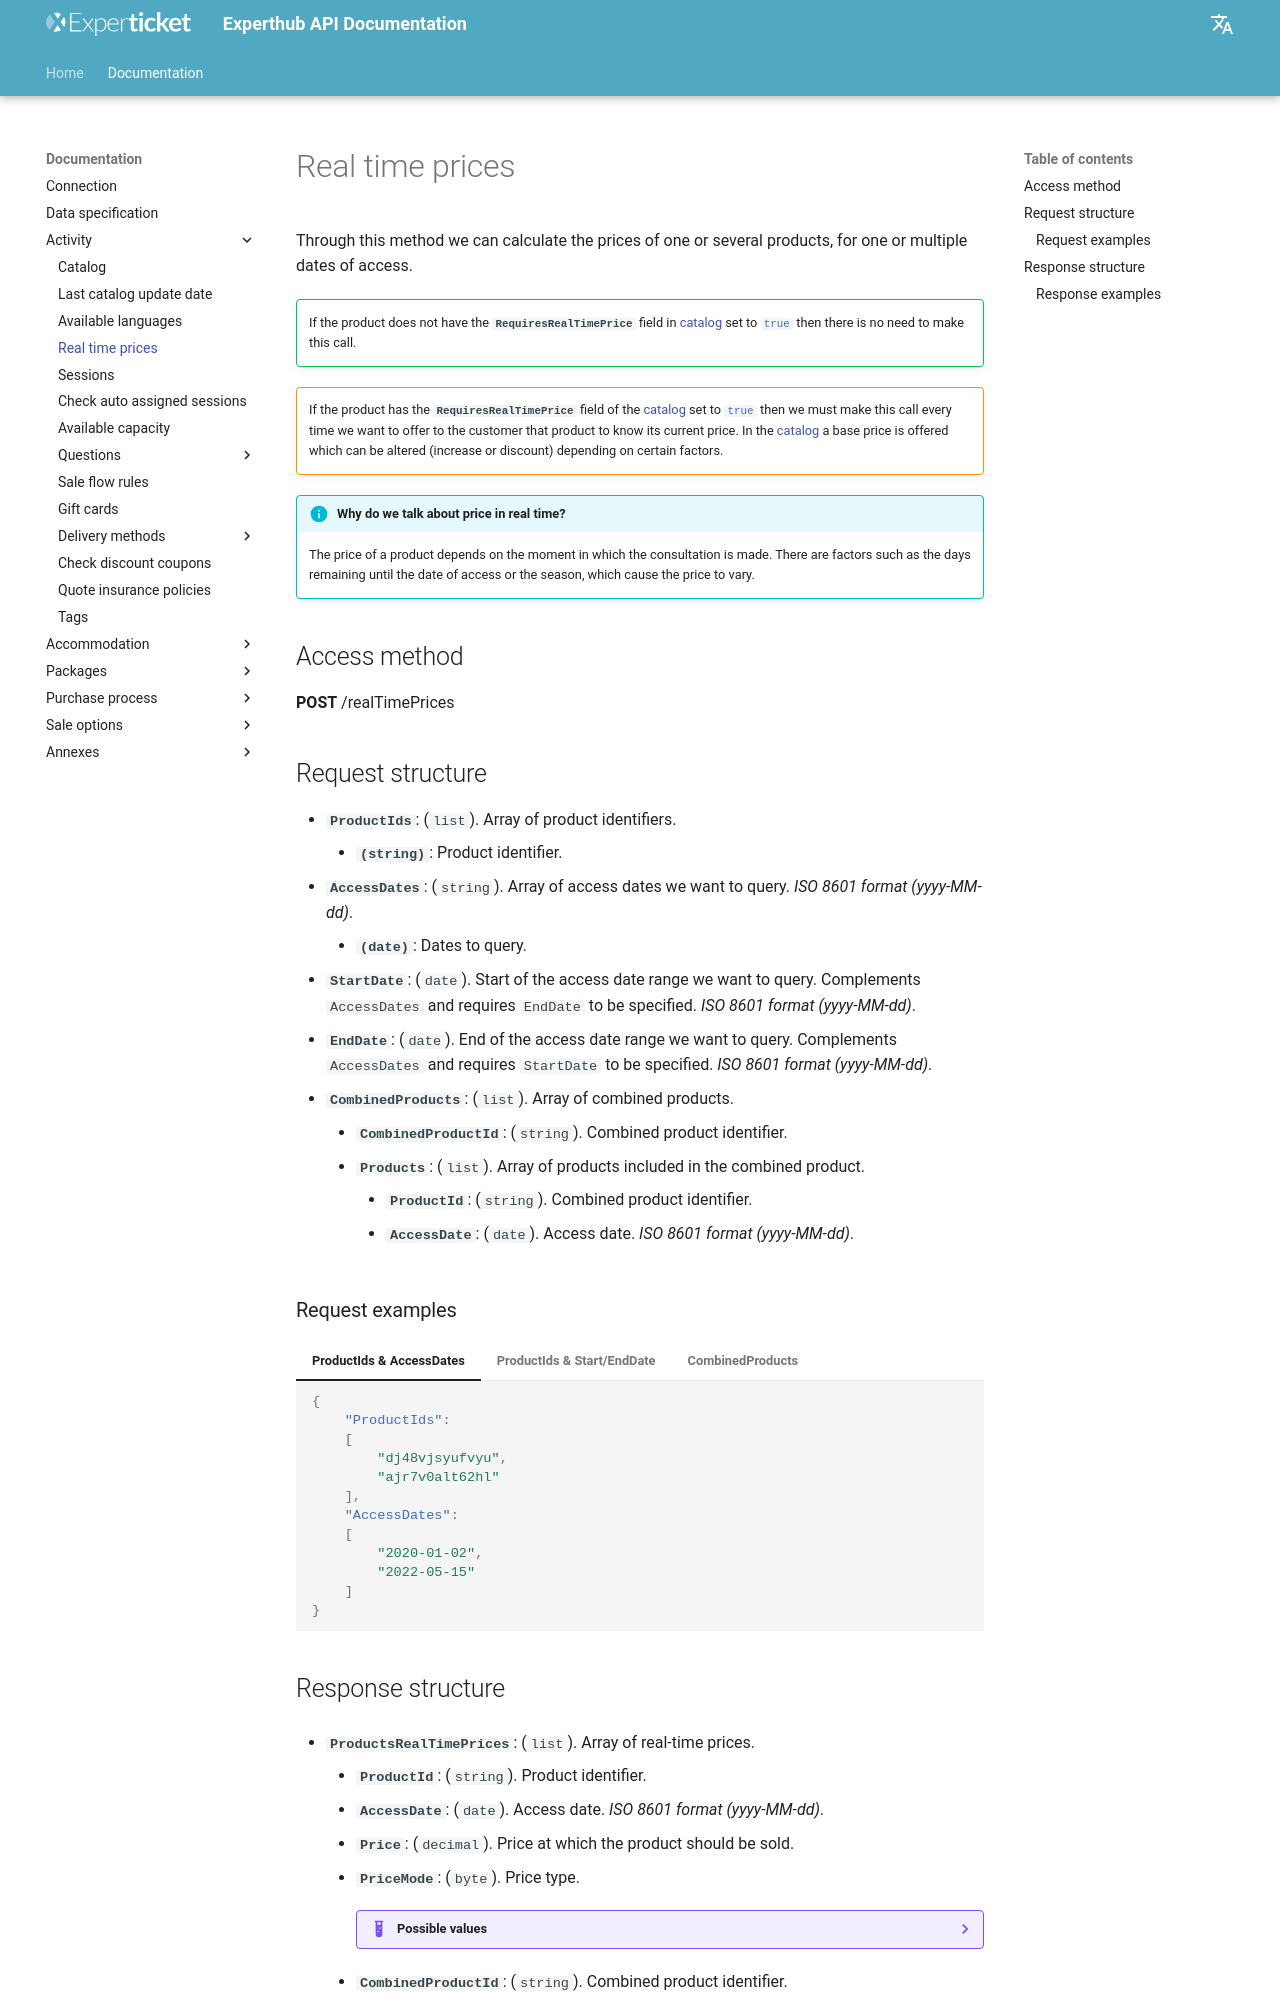

repository: Experticket/experthubApiDocs · page: en/docs/activity/realTimePrices/index.html · generator: mkdocs

# Real time prices

Through this method we can calculate the prices of one or several products, for one or multiple dates of access.

!!! success ""
    If the product does not have the **`RequiresRealTimePrice`** field in [catalog](catalog.md) set to `#!csharp true` then there is no need to make this call.

!!! warning ""
    If the product has the **`RequiresRealTimePrice`** field of the [catalog](catalog.md) set to `#!csharp true` then we must make this call every time we want to offer to the customer that product to know its current price. In the [catalog](catalog.md) a base price is offered which can be altered (increase or discount) depending on certain factors.

!!! info "Why do we talk about price in real time?"

    The price of a product depends on the moment in which the consultation is made. There are factors such as the days remaining until the date of access or the season, which cause the price to vary.

## Access method

**POST** /realTimePrices
